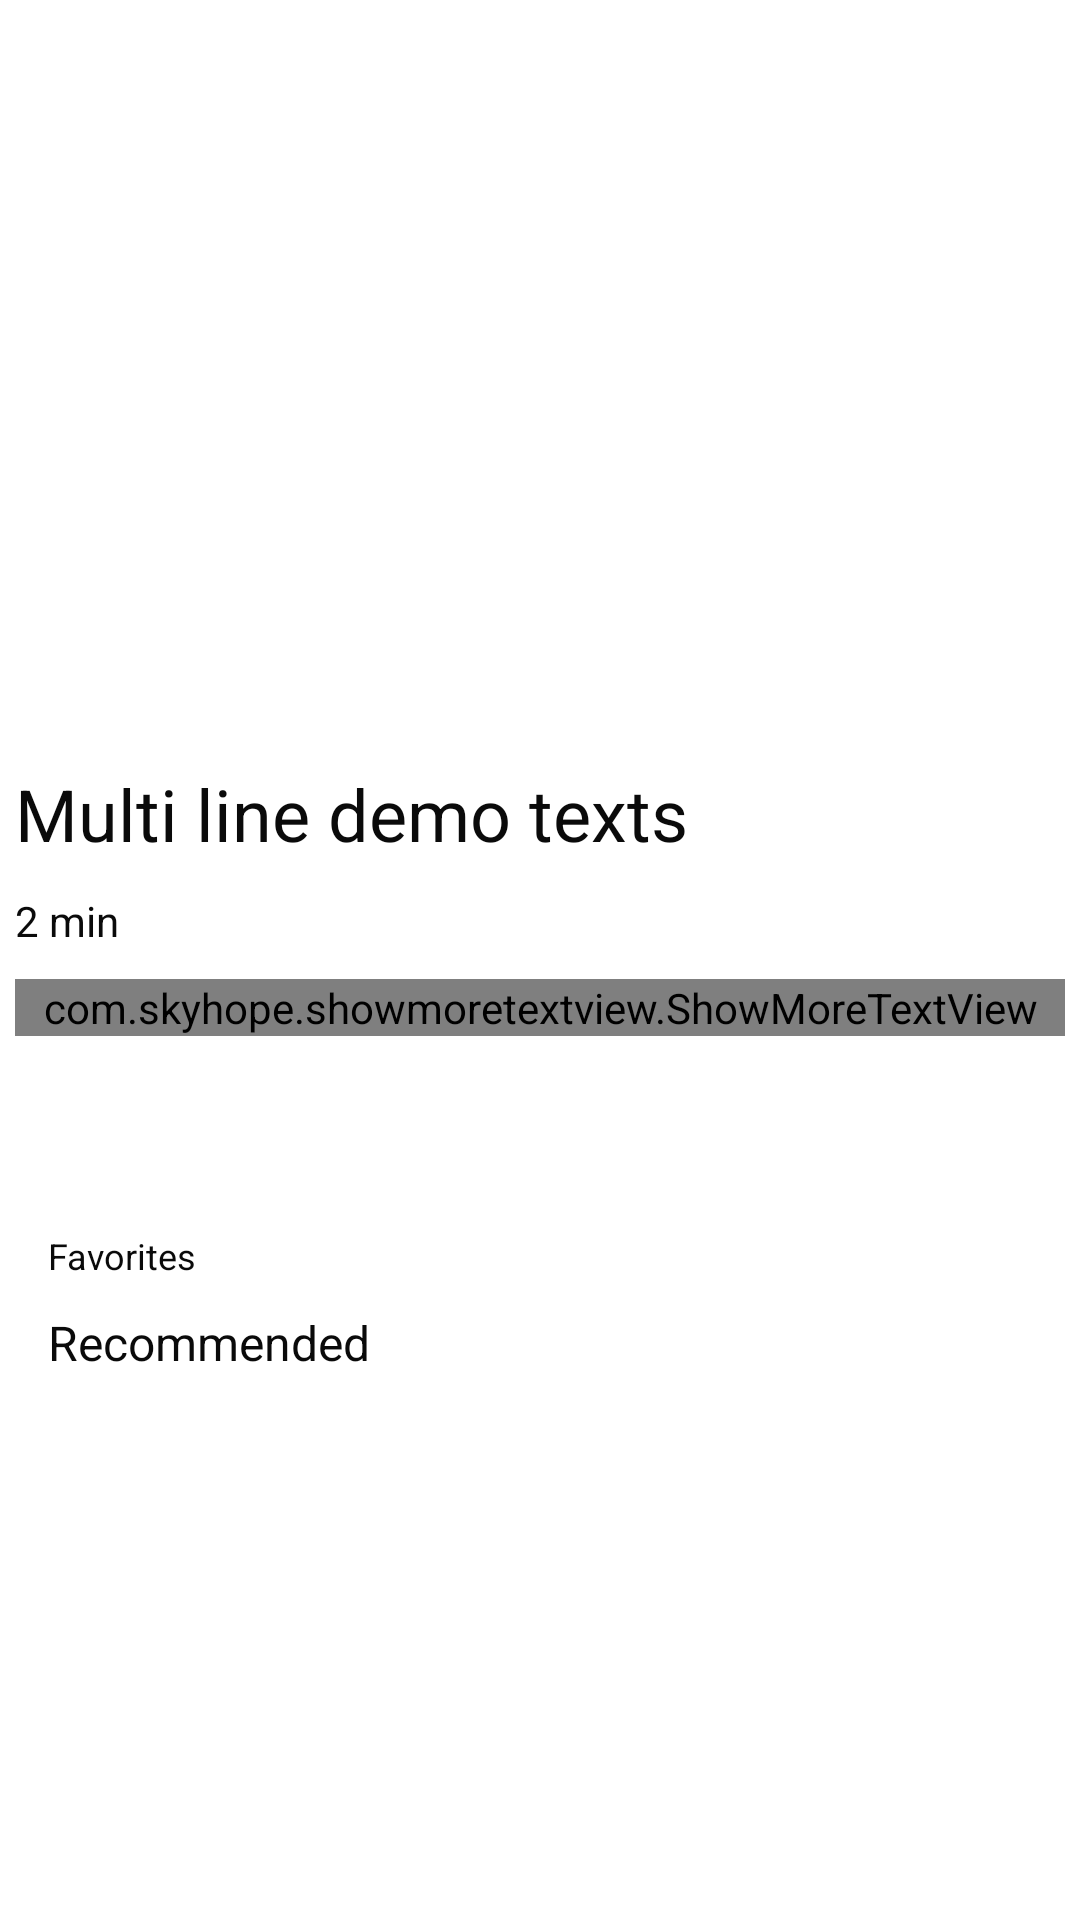

Here is an Android app screen rendered from its layout file. Give the layout XML and the strings, colors and styles it references.
<!-- AndroidManifest.xml: application theme AppTheme -->
<!-- res/layout/activity_news_preview.xml -->
<?xml version="1.0" encoding="utf-8"?>
<LinearLayout xmlns:android="http://schemas.android.com/apk/res/android"
    xmlns:app="http://schemas.android.com/apk/res-auto"
    xmlns:tools="http://schemas.android.com/tools"
    android:layout_width="match_parent"
    android:layout_height="match_parent"
    android:orientation="vertical"
    tools:context=".activities.NewsPreviewActivity">

    <ScrollView
        android:layout_width="match_parent"
        android:layout_height="wrap_content">

        <LinearLayout
            android:layout_width="match_parent"
            android:layout_height="wrap_content"
            android:orientation="vertical">

            <ImageView
                android:id="@+id/newsImage"
                android:layout_width="match_parent"
                android:layout_height="250dp"
                android:scaleType="centerCrop" />

            <TextView
                android:id="@+id/newsTitle"
                android:layout_width="match_parent"
                android:layout_height="wrap_content"
                android:layout_margin="5dp"
                android:text="@string/multi_line_dome_texts"
                android:textSize="24sp" />

            <TextView
                android:id="@+id/newsTime"
                android:layout_width="wrap_content"
                android:layout_height="wrap_content"
                android:layout_margin="5dp"
                android:text="@string/newTime" />

            <com.skyhope.showmoretextview.ShowMoreTextView
                android:id="@+id/newsBody"
                android:layout_width="match_parent"
                android:layout_height="wrap_content"
                android:layout_margin="5dp"
                android:text="@string/news"
                android:textSize="16sp" />

            <ImageView
                android:id="@+id/favImageView"
                android:src="@drawable/ic_baseline_favorite_border_24"
                android:layout_marginTop="10dp"
                android:layout_marginLeft="16dp"
                android:layout_marginStart="16dp"
                android:layout_width="40dp"
                android:layout_height="40dp" />

            <TextView
                android:id="@+id/favTextView"
                android:layout_width="wrap_content"
                android:layout_height="wrap_content"
                android:layout_marginStart="16dp"
                android:layout_marginLeft="16dp"
                android:layout_marginTop="10dp"
                android:text="@string/favorites"
                android:textSize="12sp"
                app:layout_constraintStart_toStartOf="parent"
                app:layout_constraintTop_toTopOf="parent" />
            <TextView
                android:id="@+id/title_text"
                android:layout_width="wrap_content"
                android:layout_height="wrap_content"
                android:layout_marginStart="16dp"
                android:layout_marginLeft="16dp"
                android:layout_marginTop="10dp"
                android:text="@string/recommended"
                android:textSize="16sp"
                app:layout_constraintStart_toStartOf="parent"
                app:layout_constraintTop_toTopOf="parent" />

            <androidx.recyclerview.widget.RecyclerView
                android:id="@+id/recommendedRecycler"
                android:layout_width="match_parent"
                android:layout_height="wrap_content"
                android:layout_marginTop="15dp"
                android:layout_marginBottom="20dp"
                app:layout_constraintBottom_toBottomOf="parent"
                app:layout_constraintEnd_toEndOf="parent"
                app:layout_constraintStart_toStartOf="parent"
                app:layout_constraintTop_toBottomOf="@+id/carouselView" />
        </LinearLayout>
    </ScrollView>

</LinearLayout>
<!-- resources referenced by this layout -->
<resources>
  <string name="favorites">Favorites</string>
  <string name="multi_line_dome_texts">Multi line demo texts</string>
  <string name="newTime">2 min</string>
  <string name="news">There are many variations of passages of Lorem Ipsum available, but the majority have suffered alteration in some form, by injected humour, or randomised words which don\'t look even slightly believable. If you are going to use a passage of Lorem Ipsum, you need to be sure there isn\'t anything embarrassing hidden in the middle of text. All the Lorem Ipsum generators on the Internet tend to repeat predefined chunks as necessary, making this the first true generator on the Internet. It uses a dictionary of over 200 Latin words, combined with a handful of model sentence structures, to generate Lorem Ipsum which looks reasonable. The generated Lorem Ipsum is therefore always free from repetition, injected humour, or non-characteristic words etc.</string>
  <string name="recommended">Recommended</string>
  <style name="AppTheme" parent="Theme.MaterialComponents.Light.DarkActionBar">
          <item name="colorPrimary">@color/colorPrimary</item>
          <item name="colorPrimaryDark">@color/colorPrimaryDark</item>
          <item name="colorAccent">@color/colorAccent</item>
          <item name="android:textColor">#0A0A0A</item>
      </style>
  <color name="colorPrimary">#6200EE</color>
  <color name="colorPrimaryDark">#3700B3</color>
  <color name="colorAccent">#03DAC5</color>
</resources>
